Run: headless pygame with SDL's dummy video driver; simulated clock (each Clock.tick advances the game by its frame time, no real sleeping); random seed 0; keys injected as events and as key.get_pressed() state; no mouse input.
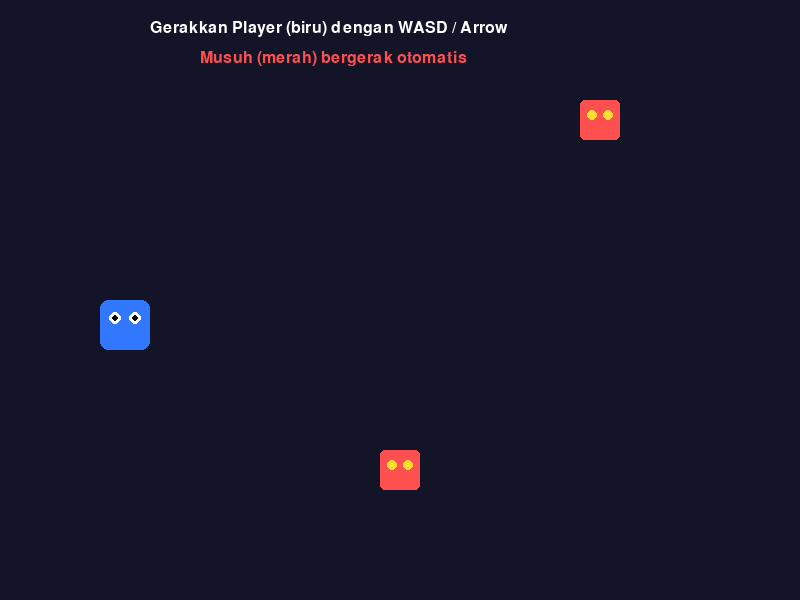
Frame 1 of 4 · flips 1–60 · no input
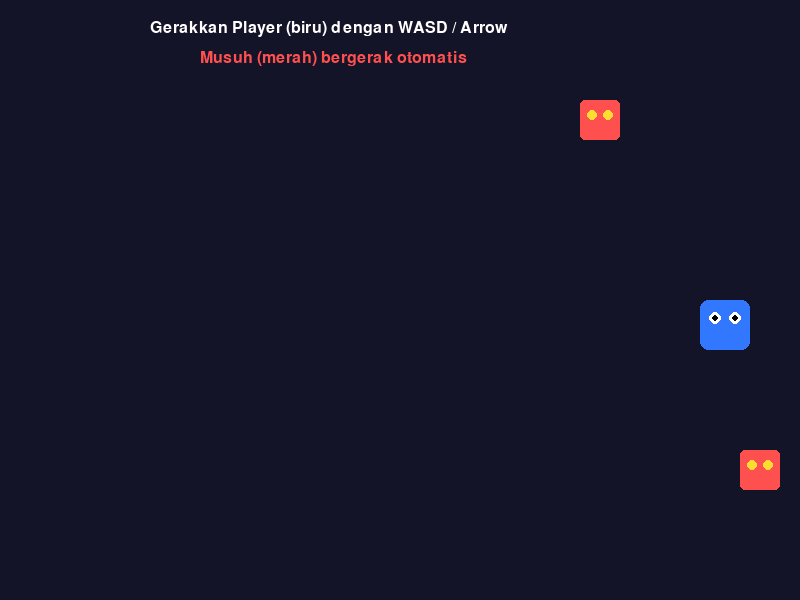
Frame 2 of 4 · flips 61–180 · tapped SPACE, RETURN · held RIGHT (→), D
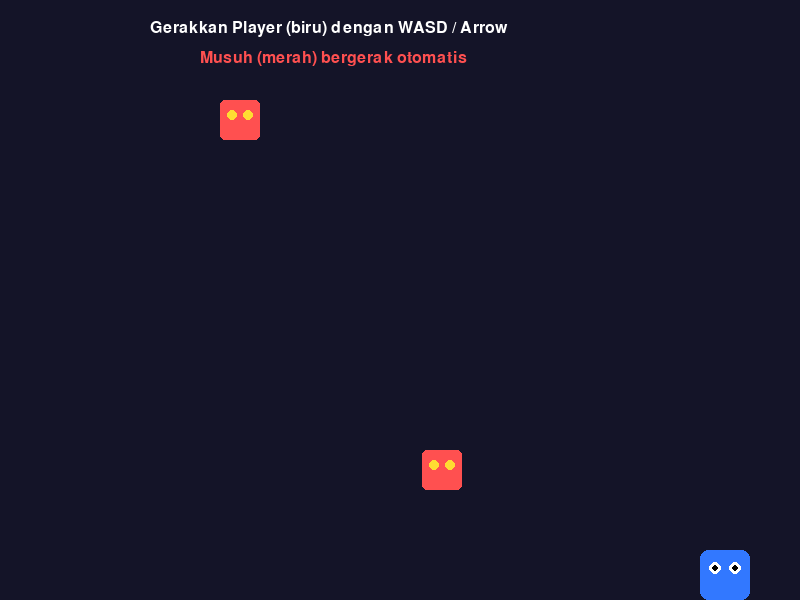
Frame 3 of 4 · flips 181–300 · held DOWN (↓), S
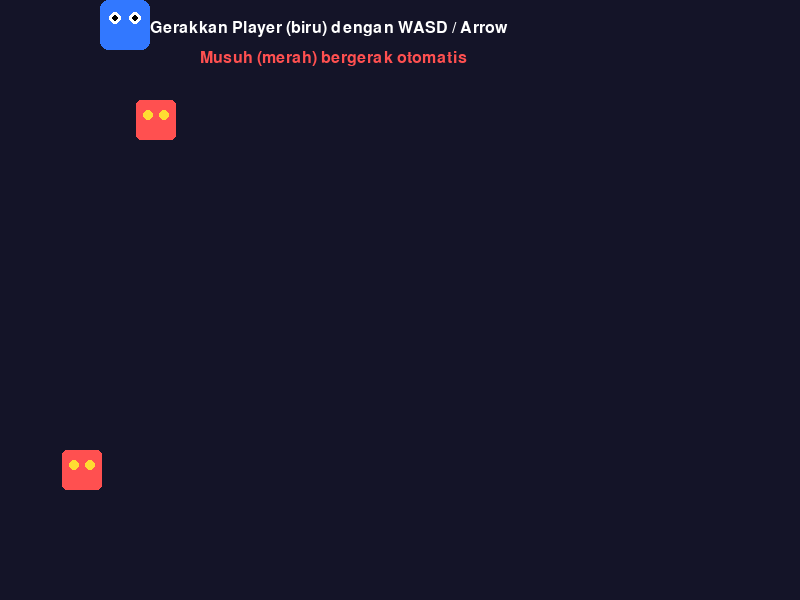
Frame 4 of 4 · flips 301–420 · held LEFT (←), A, UP (↑), W

The pygame program that drew these frames:

# ============================================================
# 02. Membuat Objek / Class Sederhana
# Materi: Class untuk objek game (dasar OOP untuk game)
# ============================================================

import pygame

pygame.init()

LEBAR = 800
TINGGI = 600
layar = pygame.display.set_mode((LEBAR, TINGGI))
pygame.display.set_caption("Objek Sederhana (Class) - Tutorial Pygame")

HITAM  = (0, 0, 0)
PUTIH  = (255, 255, 255)
MERAH  = (255, 80, 80)
HIJAU  = (50, 200, 50)
BIRU   = (50, 120, 255)
KUNING = (255, 220, 50)

# ============================================================
# CLASS PLAYER
# Class = cetakan / blueprint untuk membuat objek
# ============================================================
class Player:
    def __init__(self, x, y, warna):
        """Constructor: dipanggil saat objek dibuat"""
        self.x = x
        self.y = y
        self.lebar = 50
        self.tinggi = 50
        self.warna = warna
        self.kecepatan = 5

    def gerak(self, tombol):
        """Update posisi berdasarkan input keyboard"""
        if tombol[pygame.K_LEFT] or tombol[pygame.K_a]:
            self.x -= self.kecepatan
        if tombol[pygame.K_RIGHT] or tombol[pygame.K_d]:
            self.x += self.kecepatan
        if tombol[pygame.K_UP] or tombol[pygame.K_w]:
            self.y -= self.kecepatan
        if tombol[pygame.K_DOWN] or tombol[pygame.K_s]:
            self.y += self.kecepatan

        # Batasi di dalam layar
        self.x = max(0, min(LEBAR - self.lebar, self.x))
        self.y = max(0, min(TINGGI - self.tinggi, self.y))

    def gambar(self, layar):
        """Gambar objek ke layar"""
        pygame.draw.rect(layar, self.warna, (self.x, self.y, self.lebar, self.tinggi), border_radius=8)
        # Mata sederhana
        pygame.draw.circle(layar, PUTIH, (self.x + 15, self.y + 18), 6)
        pygame.draw.circle(layar, PUTIH, (self.x + 35, self.y + 18), 6)
        pygame.draw.circle(layar, HITAM, (self.x + 15, self.y + 18), 3)
        pygame.draw.circle(layar, HITAM, (self.x + 35, self.y + 18), 3)

    def get_rect(self):
        """Mengembalikan Rect untuk deteksi tabrakan nanti"""
        return pygame.Rect(self.x, self.y, self.lebar, self.tinggi)


# ============================================================
# CLASS ENEMY (musuh sederhana)
# ============================================================
class Enemy:
    def __init__(self, x, y):
        self.x = x
        self.y = y
        self.lebar = 40
        self.tinggi = 40
        self.warna = MERAH
        self.arah = 1  # 1 = kanan, -1 = kiri
        self.kecepatan = 3

    def update(self):
        """Gerakan otomatis bolak-balik"""
        self.x += self.kecepatan * self.arah
        if self.x <= 0 or self.x >= LEBAR - self.lebar:
            self.arah *= -1  # balik arah

    def gambar(self, layar):
        pygame.draw.rect(layar, self.warna, (self.x, self.y, self.lebar, self.tinggi), border_radius=5)
        # "Mata jahat"
        pygame.draw.circle(layar, KUNING, (self.x + 12, self.y + 15), 5)
        pygame.draw.circle(layar, KUNING, (self.x + 28, self.y + 15), 5)


# Buat objek dari class
player = Player(100, 300, BIRU)
enemy1 = Enemy(400, 100)
enemy2 = Enemy(200, 450)

font = pygame.font.SysFont("Arial", 24)
clock = pygame.time.Clock()
berjalan = True

while berjalan:
    for event in pygame.event.get():
        if event.type == pygame.QUIT:
            berjalan = False

    tombol = pygame.key.get_pressed()

    # Update
    player.gerak(tombol)
    enemy1.update()
    enemy2.update()

    # Gambar
    layar.fill((20, 20, 40))

    player.gambar(layar)
    enemy1.gambar(layar)
    enemy2.gambar(layar)

    # Info
    info = font.render("Gerakkan Player (biru) dengan WASD / Arrow", True, PUTIH)
    layar.blit(info, (150, 20))
    info2 = font.render("Musuh (merah) bergerak otomatis", True, MERAH)
    layar.blit(info2, (200, 50))

    pygame.display.flip()
    clock.tick(60)

pygame.quit()
print("Program selesai!")
